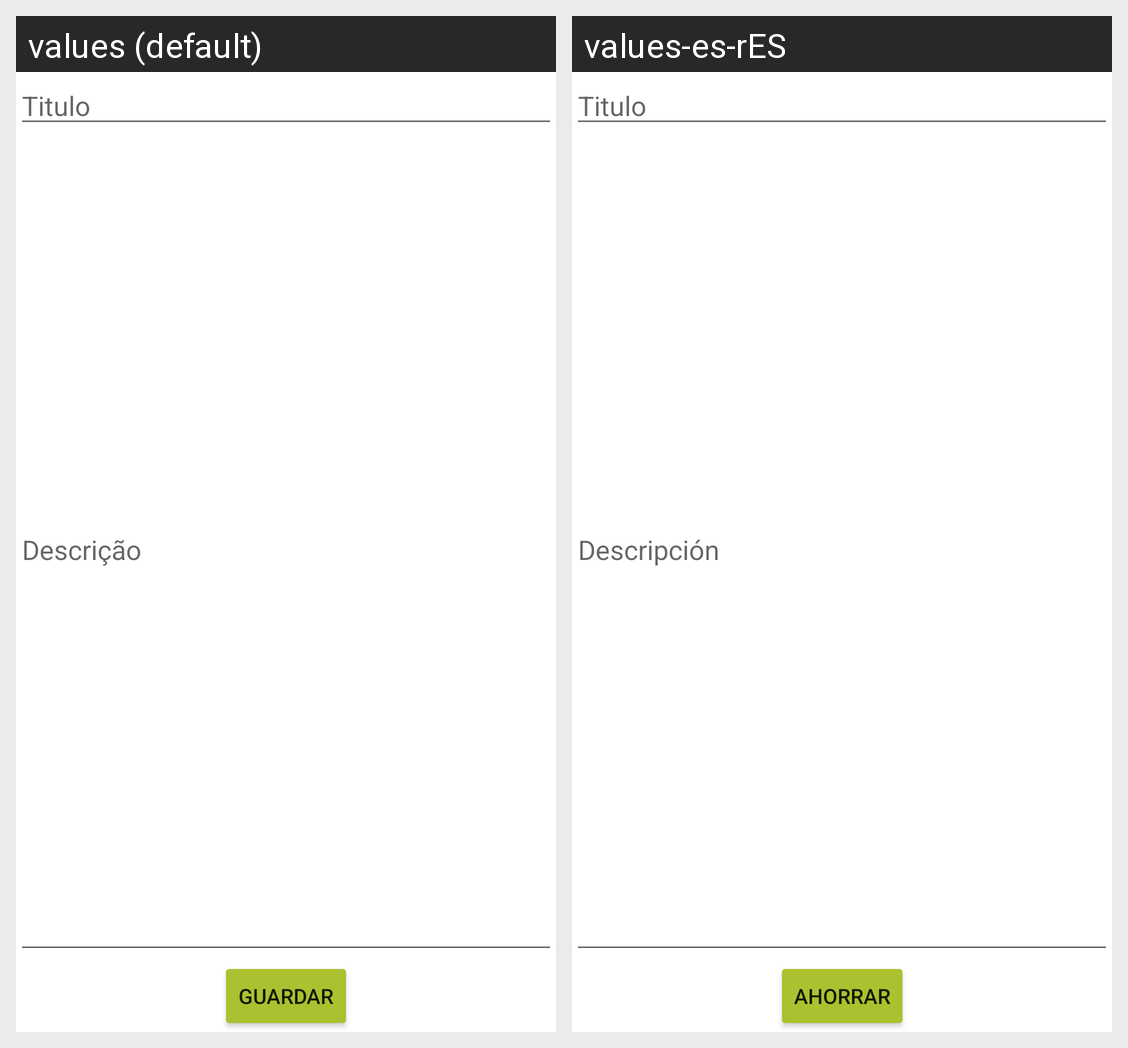

The same Android screen rendered under two of its app's locales, left to right. List the strings drawn on it with the default value and each locale's translation.
Android screen res/layout/activity_criar_nota.xml rendered under 2 locales, left to right: values (default), values-es-rES. Device: Nexus 5 (rendered at 1080×1920; each locale shown at half size, 540×960, under a caption strip naming it); theme Theme.CMRe.
Strings drawn on this screen, with the default value and each locale's value (text and hints the layout hard-codes, and strings that could not be matched under every locale, appear in the picture but are not listed):

TituloNotas
  values: Titulo
  values-es-rES: Titulo

descricaoNotas
  values: Descrição
  values-es-rES: Descripción

GuardarNotaBotao
  values: Guardar
  values-es-rES: ahorrar
